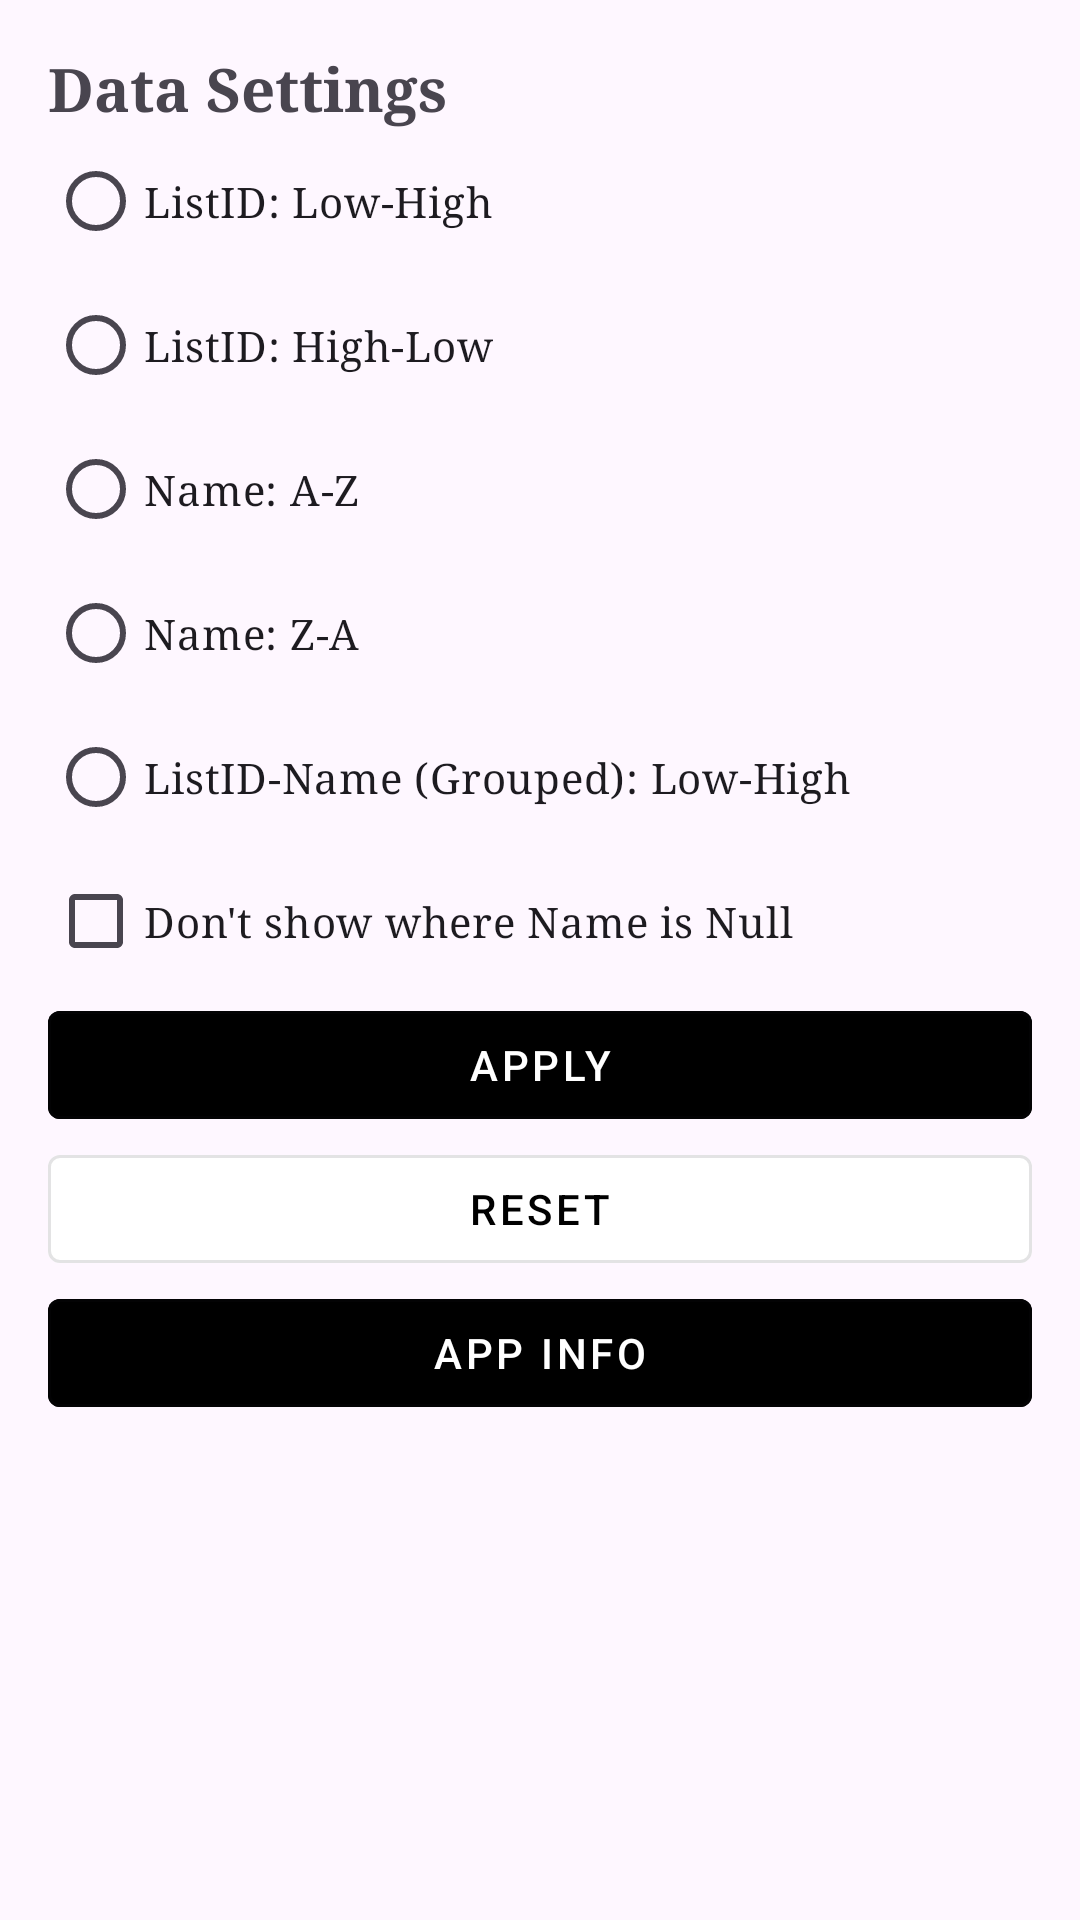

Write the Android layout XML for this screen, with the resource values it uses.
<!-- AndroidManifest.xml: application theme Theme.Fetch_Exercise_Demo -->
<!-- res/layout/bottom_sheet_menu.xml -->
<?xml version="1.0" encoding="utf-8"?>
<LinearLayout xmlns:android="http://schemas.android.com/apk/res/android"
    android:layout_width="match_parent"
    android:layout_height="wrap_content"
    android:orientation="vertical"
    android:padding="16dp">

    <TextView
        android:layout_width="match_parent"
        android:layout_height="wrap_content"
        android:text="Data Settings"
        android:fontFamily="serif"
        android:textSize="20sp"
        android:textStyle="bold" />

    <RadioGroup
        android:id="@+id/radio_group"
        android:layout_width="match_parent"
        android:layout_height="wrap_content">

        <RadioButton
            android:id="@+id/radio_az_listid"
            android:layout_width="wrap_content"
            android:layout_height="wrap_content"
            android:fontFamily="serif"
            android:text="ListID: Low-High" />

        <RadioButton
            android:id="@+id/radio_za_listid"
            android:layout_width="wrap_content"
            android:layout_height="wrap_content"
            android:fontFamily="serif"
            android:text="ListID: High-Low" />

        <RadioButton
            android:id="@+id/radio_az_name"
            android:layout_width="wrap_content"
            android:layout_height="wrap_content"
            android:fontFamily="serif"
            android:text="Name: A-Z" />

        <RadioButton
            android:id="@+id/radio_za_name"
            android:layout_width="wrap_content"
            android:layout_height="wrap_content"
            android:fontFamily="serif"
            android:text="Name: Z-A" />

        <RadioButton
            android:id="@+id/radio_listId_name"
            android:layout_width="wrap_content"
            android:layout_height="wrap_content"
            android:fontFamily="serif"
            android:text="ListID-Name (Grouped): Low-High" />


    </RadioGroup>

    <CheckBox
        android:id="@+id/checkbox_hide_null_name"
        android:layout_width="wrap_content"
        android:layout_height="wrap_content"
        android:fontFamily="serif"
        android:text="Don't show where Name is Null" />

    <com.google.android.material.button.MaterialButton
        android:id="@+id/btn_apply"
        android:layout_width="match_parent"
        android:layout_height="wrap_content"
        android:textColor="@color/white"
        android:backgroundTint="@color/black"
        style="@style/Widget.MaterialComponents.Button.OutlinedButton"
        android:text="Apply" />

    <com.google.android.material.button.MaterialButton
        android:id="@+id/btn_reset"
        android:layout_width="match_parent"
        android:layout_height="wrap_content"
        android:textColor="@color/black"
        android:backgroundTint="@color/white"
        style="@style/Widget.MaterialComponents.Button.OutlinedButton"
        android:text="Reset" />

    <com.google.android.material.button.MaterialButton
        android:id="@+id/btn_me"
        android:layout_width="match_parent"
        android:layout_height="wrap_content"
        android:textColor="@color/white"
        android:backgroundTint="@color/black"
        style="@style/Widget.MaterialComponents.Button.OutlinedButton"
        android:text="App info" />

</LinearLayout>
<!-- resources referenced by this layout -->
<resources>
  <style name="Theme.Fetch_Exercise_Demo" parent="Base.Theme.Fetch_Exercise_Demo" />
  <style name="Base.Theme.Fetch_Exercise_Demo" parent="Theme.Material3.DayNight.NoActionBar">
          
          
      </style>
  <!-- not gathered from this repository: default colours our renderer supplied (Android Studio template values) -->
  <color name="black">#FF000000</color>
  <color name="white">#FFFFFFFF</color>
</resources>
